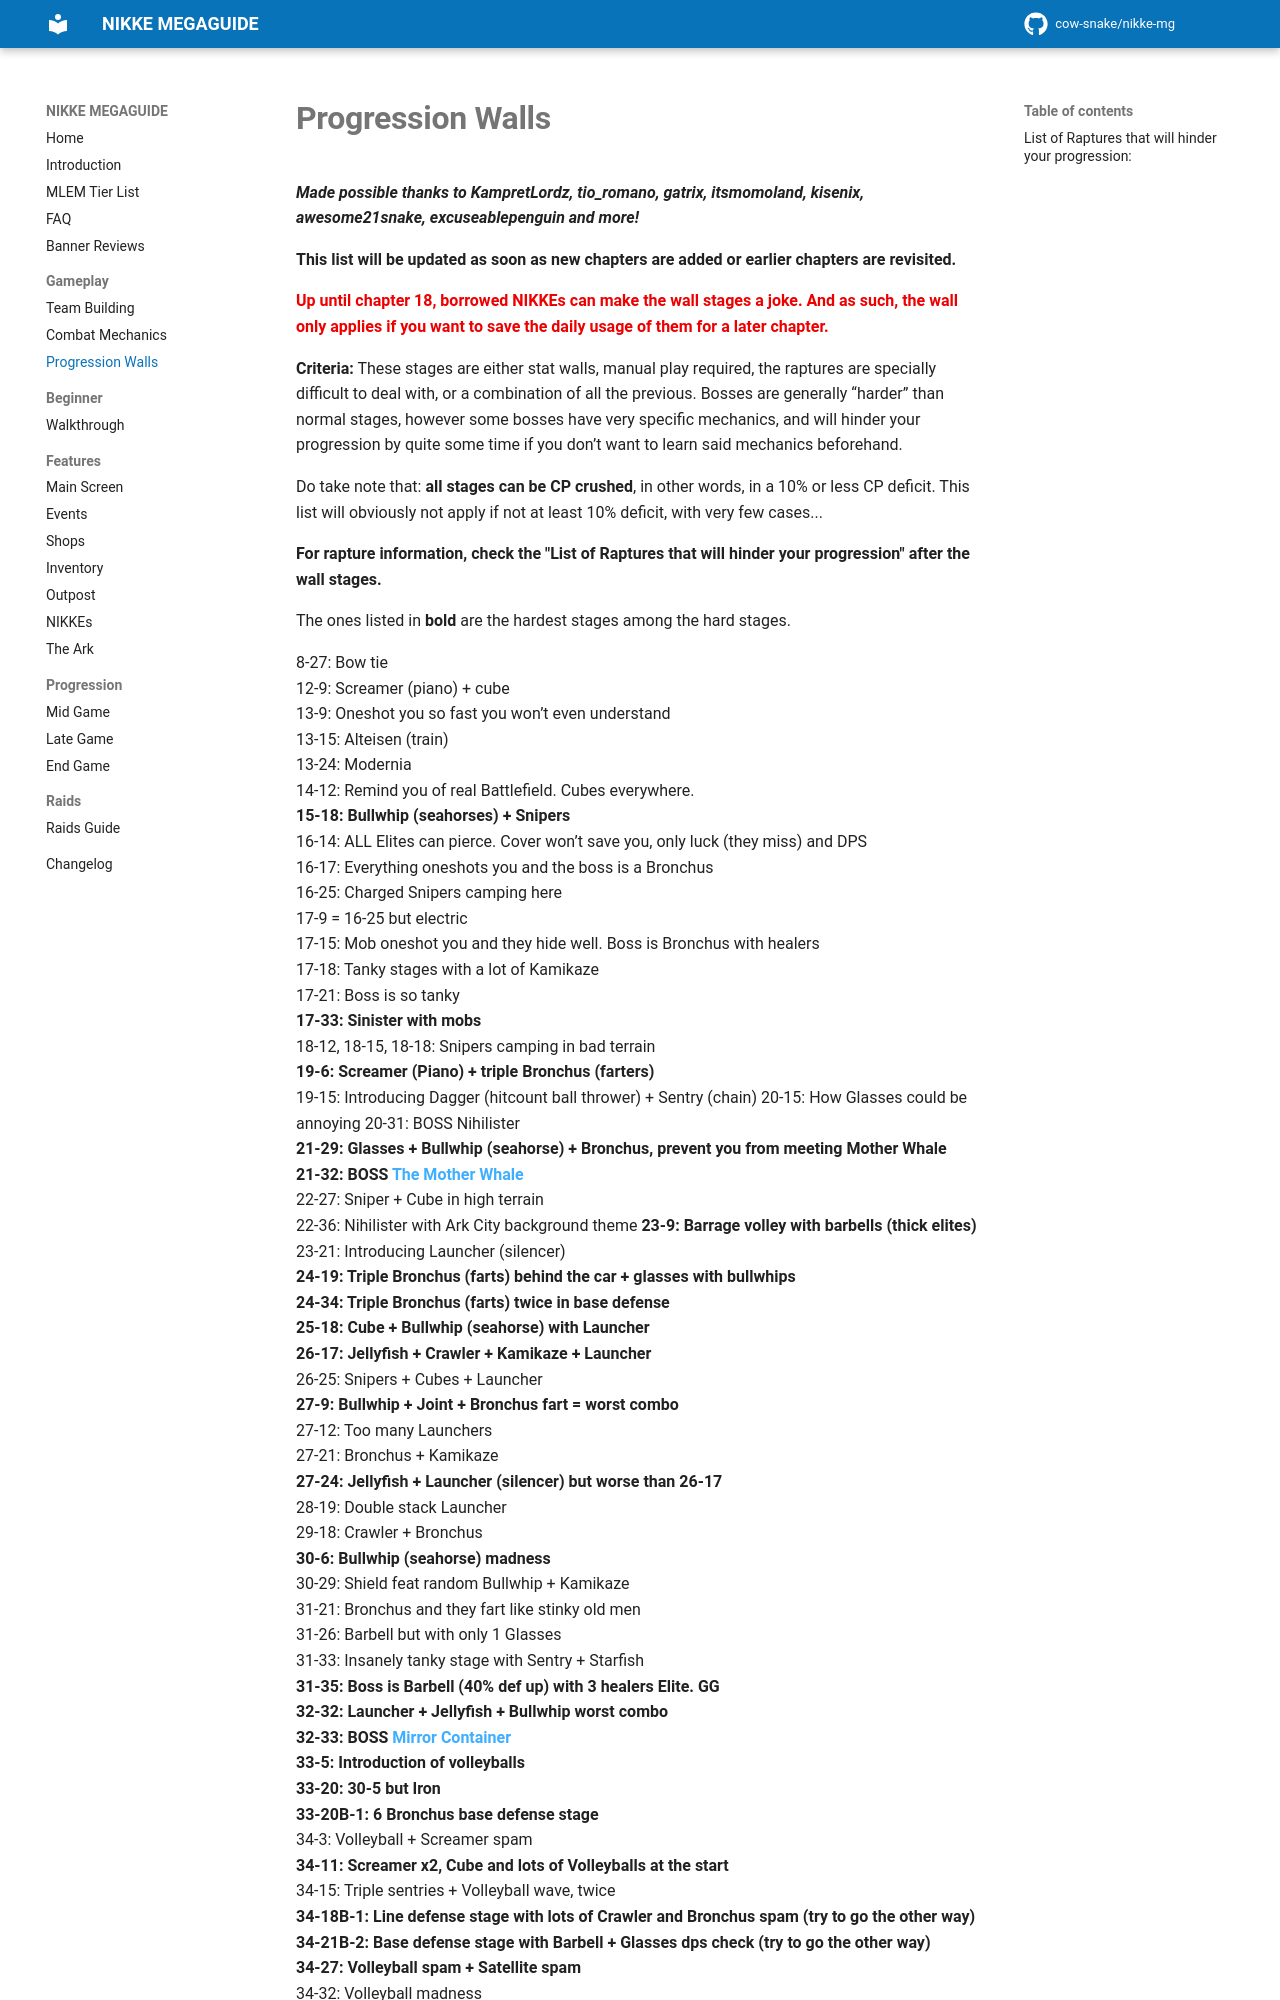

repository: cow-snake/nikke-mg · page: gameplay/progression-walls/index.html · generator: mkdocs

# **Progression Walls** 

***Made possible thanks to KampretLordz, tio\_romano, gatrix, itsmomoland, kisenix, awesome21snake, excuseablepenguin and more\!***

**This list will be updated as soon as new chapters are added or earlier chapters are revisited.** 

**<span class="color-red">Up until chapter 18, borrowed NIKKEs can make the wall stages a joke. And as such, the wall only applies if you want to save the daily usage of them for a later chapter.</span>**

**Criteria:** These stages are either stat walls, manual play required, the raptures are specially difficult to deal with, or a combination of all the previous. Bosses are generally “harder” than normal stages, however some bosses have very specific mechanics, and will hinder your progression by quite some time if you don’t want to learn said mechanics beforehand. 

Do take note that: **all stages can be CP crushed**, in other words, in a 10% or less CP deficit. This list will obviously not apply if not at least 10% deficit, with very few cases...

**For rapture information, check the "List of Raptures that will hinder your progression" after the wall stages.**

The ones listed in **bold** are the hardest stages among the hard stages.
